Run: headless pygame with SDL's dummy video driver; simulated clock (each Clock.tick advances the game by its frame time, no real sleeping); random seed 0; keys injected as events and as key.get_pressed() state; no mouse input.
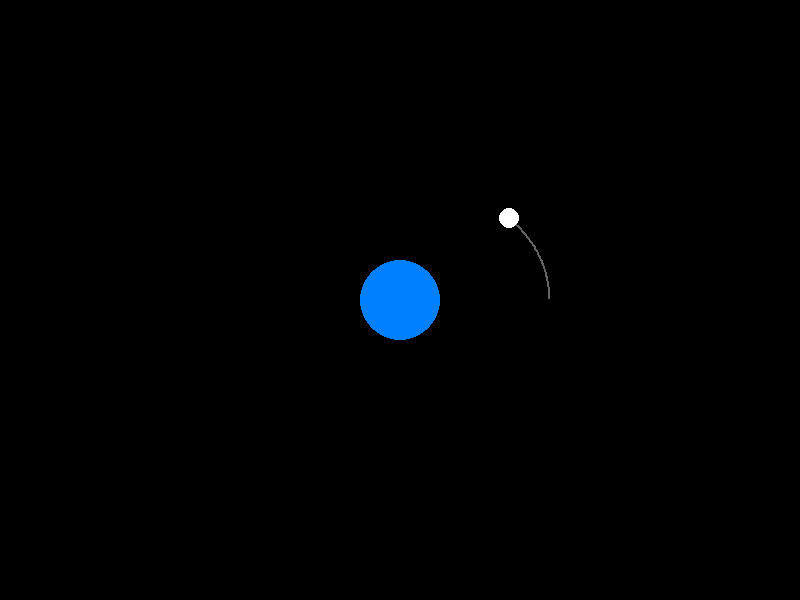
Frame 1 of 4 · flips 1–60 · no input
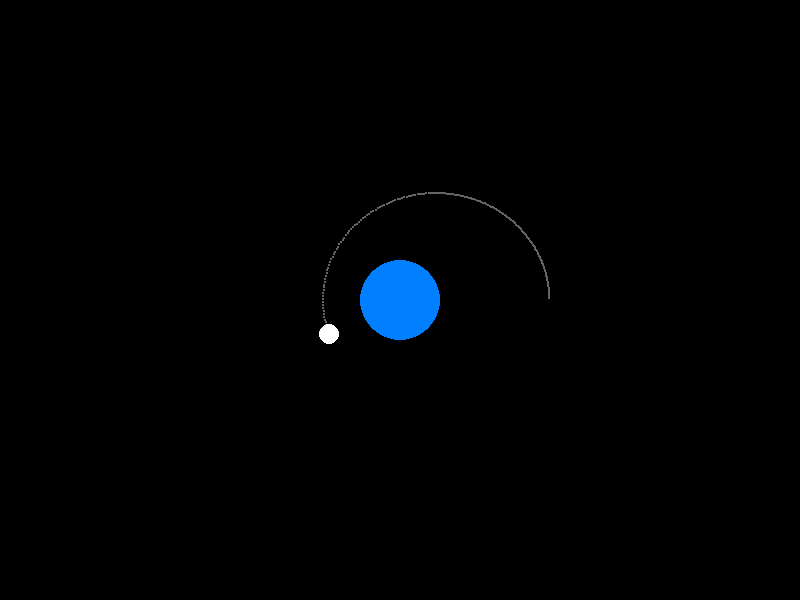
Frame 2 of 4 · flips 61–180 · tapped SPACE, RETURN · held RIGHT (→), D
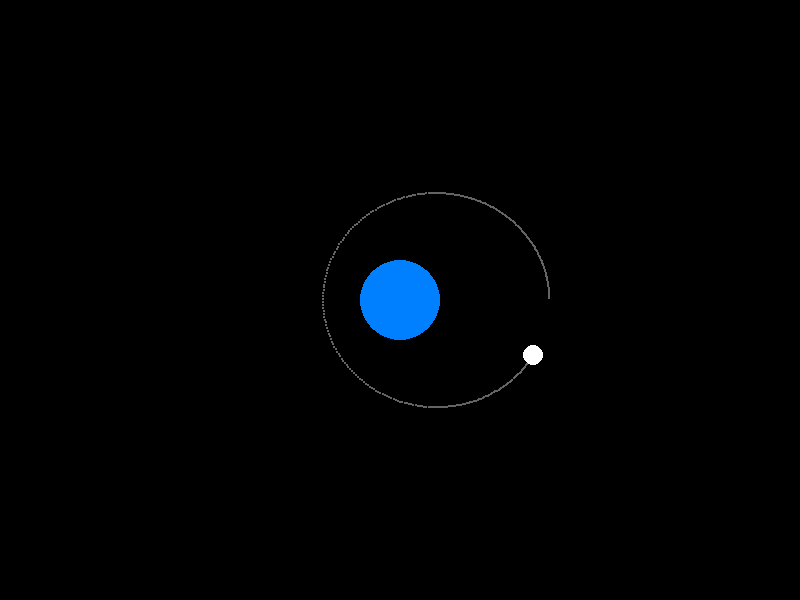
Frame 3 of 4 · flips 181–300 · held DOWN (↓), S
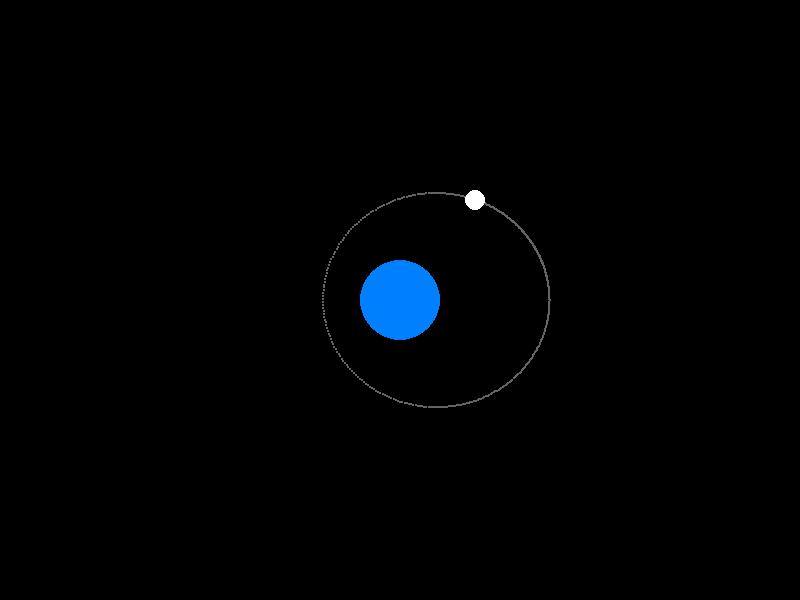
Frame 4 of 4 · flips 301–420 · held LEFT (←), A, UP (↑), W

The pygame program that drew these frames:

import pygame
import sys
import math

# Initialize pygame
pygame.init()

# Constants for the simulation
SCREEN_WIDTH = 800
SCREEN_HEIGHT = 600
BACKGROUND_COLOR = (0, 0, 0)
PATH_COLOR = (100, 100, 100)
PLANET_COLOR = (0, 128, 255)
MOON_COLOR = (255, 255, 255)
GRAVITATIONAL_CONSTANT = 0.1

# Define the CelestialBody class


class CelestialBody:
    def __init__(self, x, y, mass, velocity):
        self.x = x
        self.y = y
        self.mass = mass
        self.velocity = velocity
        self.path = []

    def update_path(self):
        self.path.append((self.x, self.y))
        if len(self.path) > 500:  # Limit the length of the path for performance
            self.path.pop(0)


# Set up the display
screen = pygame.display.set_mode((SCREEN_WIDTH, SCREEN_HEIGHT))
pygame.display.set_caption("Planet-Moon Gravity Simulation")

# Create celestial bodies
planet = CelestialBody(SCREEN_WIDTH // 2, SCREEN_HEIGHT // 2, 5000, [0, 0])
moon = CelestialBody(SCREEN_WIDTH // 2 + 150,
                     SCREEN_HEIGHT // 2, 50, [0, -1.5])

# Main loop
clock = pygame.time.Clock()
running = True
while running:
    for event in pygame.event.get():
        if event.type == pygame.QUIT:
            running = False

    # Calculate distance and direction
    dx = planet.x - moon.x
    dy = planet.y - moon.y
    distance = math.sqrt(dx ** 2 + dy ** 2)
    direction = [dx / distance, dy / distance]

    # Calculate gravitational force
    force_magnitude = (GRAVITATIONAL_CONSTANT *
                       planet.mass * moon.mass) / (distance ** 2)
    force = [force_magnitude * direction[0], force_magnitude * direction[1]]

    # Update moon's velocity using Euler's method
    moon.velocity[0] += force[0] / moon.mass
    moon.velocity[1] += force[1] / moon.mass

    # Update moon's position using Euler's method
    moon.x += moon.velocity[0]
    moon.y += moon.velocity[1]

    # Update moon's path
    moon.update_path()

    # Clear the screen
    screen.fill(BACKGROUND_COLOR)

    # Draw moon's path
    for point in moon.path:
        pygame.draw.circle(screen, PATH_COLOR,
                           (int(point[0]), int(point[1])), 1)

    # Draw celestial bodies
    pygame.draw.circle(screen, PLANET_COLOR,
                       (int(planet.x), int(planet.y)), 40)
    pygame.draw.circle(screen, MOON_COLOR, (int(moon.x), int(moon.y)), 10)

    pygame.display.flip()
    clock.tick(60)

pygame.quit()
sys.exit()
